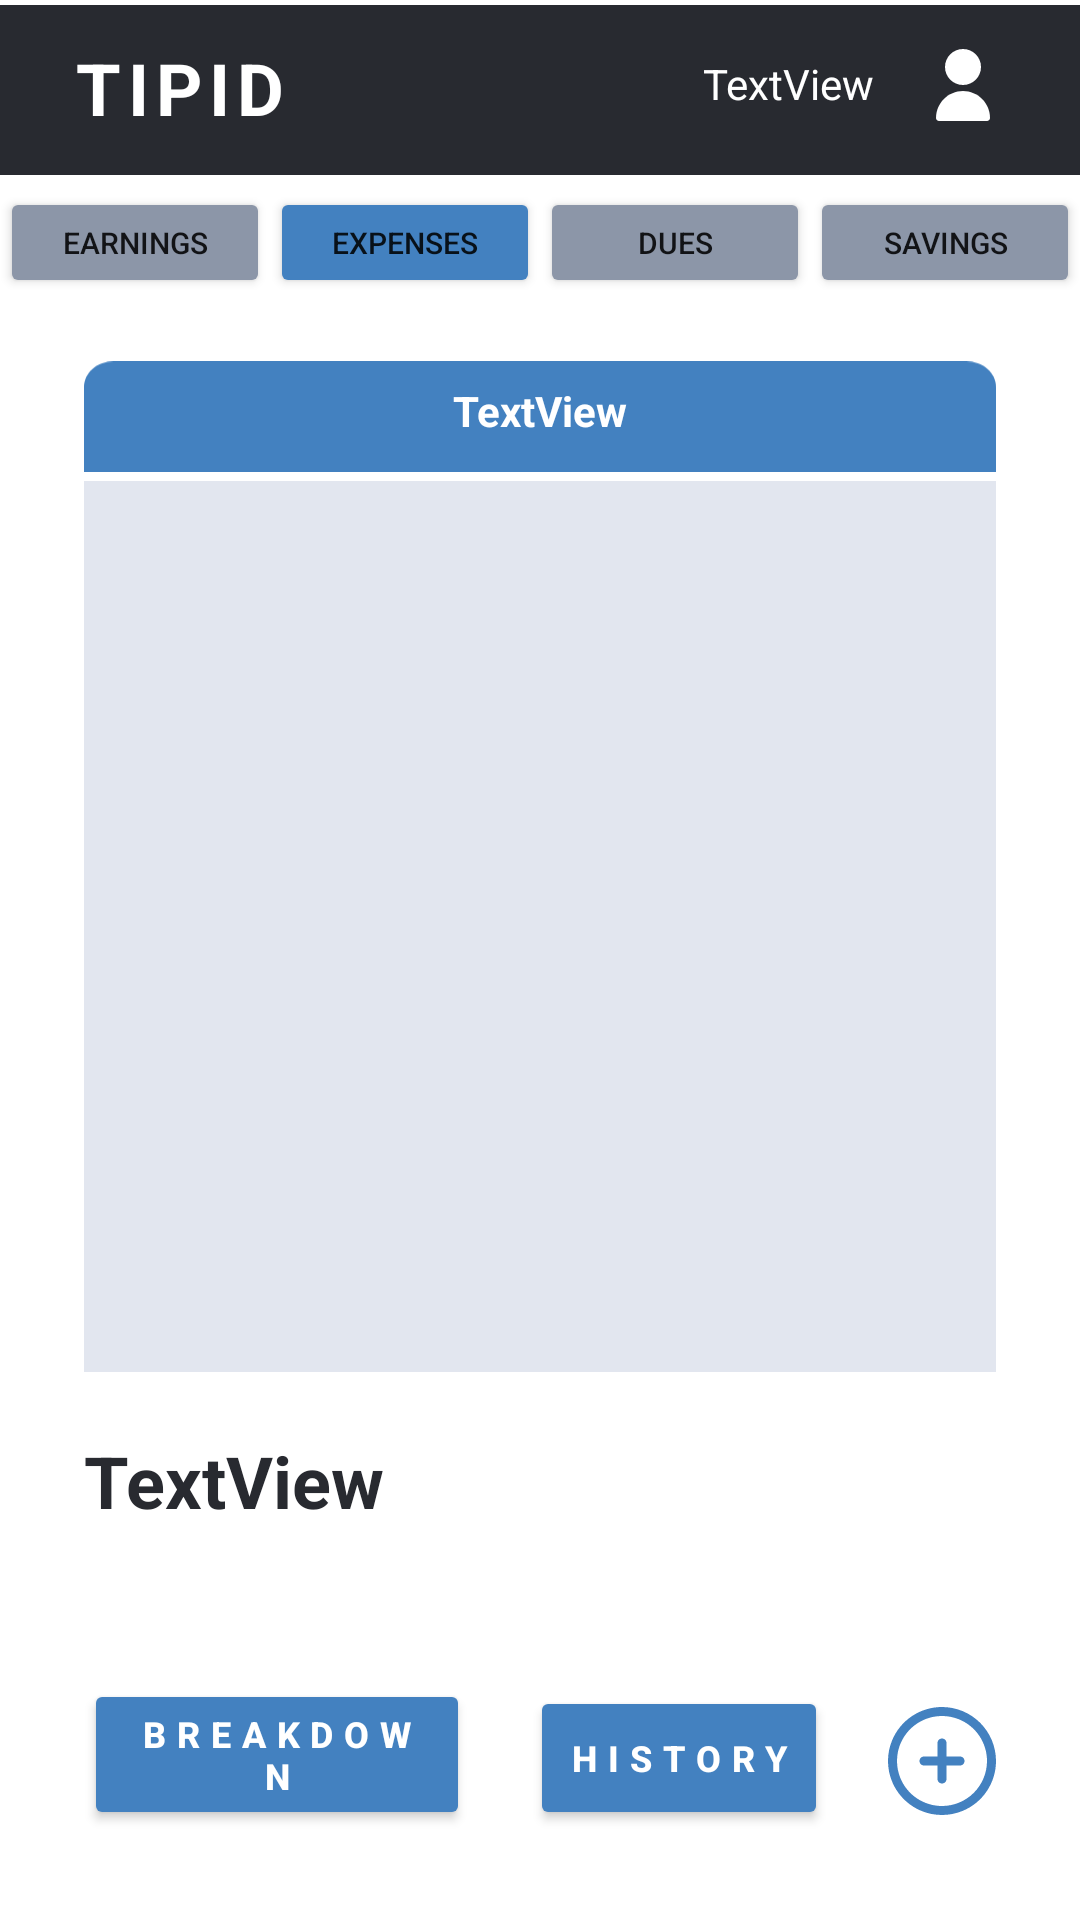

Reconstruct the res/layout file that produces this screen, plus the resources it refers to.
<!-- AndroidManifest.xml: application theme Theme.Tipid -->
<!-- res/layout/activity_expenses.xml -->
<?xml version="1.0" encoding="utf-8"?>
<androidx.constraintlayout.widget.ConstraintLayout xmlns:android="http://schemas.android.com/apk/res/android"
    xmlns:app="http://schemas.android.com/apk/res-auto"
    xmlns:tools="http://schemas.android.com/tools"
    android:layout_width="match_parent"
    android:layout_height="match_parent"
    tools:context=".activity_expenses">

    <ImageView
        android:id="@+id/header_maincontent_background"
        android:layout_width="0dp"
        android:layout_height="wrap_content"
        android:layout_marginTop="-3dp"
        app:layout_constraintEnd_toEndOf="parent"
        app:layout_constraintStart_toStartOf="parent"
        app:layout_constraintTop_toTopOf="parent"
        app:srcCompat="@drawable/ic_header_maincontent_background" />

    <TextView
        android:id="@+id/tvAppName"
        android:layout_width="wrap_content"
        android:layout_height="wrap_content"
        android:layout_marginStart="24dp"
        android:layout_marginLeft="24dp"
        android:layout_marginTop="13dp"
        android:letterSpacing="0.1"
        android:text="@string/tipid"
        android:textColor="#FFFFFF"
        android:textSize="24sp"
        android:textStyle="bold"
        app:layout_constraintEnd_toStartOf="@+id/tvUsername"
        app:layout_constraintStart_toStartOf="@+id/header_maincontent_background"
        app:layout_constraintTop_toTopOf="parent" />

    <ImageButton
        android:id="@+id/btnAccount"
        android:layout_width="30dp"
        android:layout_height="30dp"
        android:layout_marginTop="16dp"
        android:layout_marginEnd="24dp"
        android:layout_marginRight="24dp"
        android:background="#282A30"
        app:layout_constraintEnd_toEndOf="parent"
        app:layout_constraintTop_toTopOf="@+id/header_maincontent_background"
        app:srcCompat="@drawable/ic_account_icon" />

    <TextView
        android:id="@+id/tvUsername"
        android:layout_width="0dp"
        android:layout_height="wrap_content"
        android:layout_marginStart="15dp"
        android:layout_marginLeft="15dp"
        android:layout_marginTop="21dp"
        android:layout_marginEnd="15dp"
        android:layout_marginRight="15dp"
        android:text="TextView"
        android:textColor="#FFFFFF"
        android:textSize="14sp"
        android:textAlignment="textEnd"
        app:layout_constraintEnd_toStartOf="@+id/btnAccount"
        app:layout_constraintStart_toEndOf="@+id/tvAppName"
        app:layout_constraintTop_toTopOf="@+id/header_maincontent_background"
        android:gravity="end" />

    <Button
        android:id="@+id/btnEarnings"
        android:layout_width="0dp"
        android:layout_height="37dp"
        android:elevation="0dp"
        android:insetTop="0dp"
        android:insetBottom="0dp"
        android:text="@string/earnings"
        android:textSize="10sp"
        app:backgroundTint="#8C96A8"
        app:cornerRadius="0dp"
        app:layout_constraintEnd_toStartOf="@+id/btnExpenses"
        app:layout_constraintStart_toStartOf="parent"
        app:layout_constraintTop_toBottomOf="@+id/header_maincontent_background" />

    <Button
        android:id="@+id/btnExpenses"
        android:layout_width="0dp"
        android:layout_height="37dp"
        android:elevation="0dp"
        android:insetTop="0dp"
        android:insetBottom="0dp"
        android:text="@string/expenses"
        android:textSize="10sp"
        app:backgroundTint="#4381C0"
        app:cornerRadius="0dp"
        app:layout_constraintEnd_toStartOf="@+id/btnDues"
        app:layout_constraintStart_toEndOf="@+id/btnEarnings"
        app:layout_constraintTop_toBottomOf="@+id/header_maincontent_background" />

    <Button
        android:id="@+id/btnDues"
        android:layout_width="0dp"
        android:layout_height="37dp"
        android:elevation="0dp"
        android:insetTop="0dp"
        android:insetBottom="0dp"
        android:text="@string/dues"
        android:textSize="10sp"
        app:backgroundTint="#8C96A8"
        app:cornerRadius="0dp"
        app:layout_constraintEnd_toStartOf="@+id/btnSavings"
        app:layout_constraintStart_toEndOf="@+id/btnExpenses"
        app:layout_constraintTop_toBottomOf="@+id/header_maincontent_background" />

    <Button
        android:id="@+id/btnSavings"
        android:layout_width="0dp"
        android:layout_height="37dp"
        android:elevation="0dp"
        android:insetTop="0dp"
        android:insetBottom="0dp"
        android:text="@string/savings"
        android:textSize="10sp"
        app:backgroundTint="#8C96A8"
        app:cornerRadius="0dp"
        app:layout_constraintEnd_toEndOf="parent"
        app:layout_constraintStart_toEndOf="@+id/btnDues"
        app:layout_constraintTop_toBottomOf="@+id/header_maincontent_background" />

    <ImageView
        android:id="@+id/imageView"
        android:layout_width="0dp"
        android:layout_height="wrap_content"
        android:layout_marginStart="28dp"
        android:layout_marginLeft="28dp"
        android:layout_marginTop="120dp"
        android:layout_marginEnd="28dp"
        android:layout_marginRight="28dp"
        app:layout_constraintEnd_toEndOf="parent"
        app:layout_constraintStart_toStartOf="parent"
        app:layout_constraintTop_toTopOf="@+id/header_maincontent_background"
        app:srcCompat="@drawable/ic_label_mediumbackground" />

    <ListView
        android:id="@+id/lvExpensesRecord"
        android:layout_width="0dp"
        android:layout_height="0dp"
        android:layout_marginStart="28dp"
        android:layout_marginLeft="28dp"
        android:layout_marginEnd="28dp"
        android:layout_marginRight="28dp"
        android:background="#E2E6EF"
        app:layout_constraintBottom_toTopOf="@+id/tvExpensesTotal"
        app:layout_constraintEnd_toEndOf="parent"
        app:layout_constraintStart_toStartOf="parent"
        app:layout_constraintTop_toBottomOf="@+id/imageView" />

    <ImageButton
        android:id="@+id/btnAddExpense"
        android:layout_width="0dp"
        android:layout_height="wrap_content"
        android:layout_marginEnd="28dp"
        android:layout_marginRight="28dp"
        android:layout_marginBottom="35dp"
        android:background="#FFFFFF"
        app:layout_constraintBottom_toBottomOf="parent"
        app:layout_constraintEnd_toEndOf="parent"
        app:srcCompat="@drawable/ic_add_icon" />

    <Button
        android:id="@+id/btnBreakdown"
        android:layout_width="0dp"
        android:layout_height="wrap_content"
        android:layout_marginStart="28dp"
        android:layout_marginLeft="28dp"
        android:layout_marginEnd="20dp"
        android:layout_marginRight="20dp"
        android:layout_marginBottom="30dp"
        android:elevation="4dp"
        android:letterSpacing="0.3"
        android:text="@string/breakdown"
        android:textColor="#FFFFFF"
        android:textSize="12sp"
        android:textStyle="bold"
        app:backgroundTint="#4381C0"
        app:cornerRadius="20dp"
        app:layout_constraintBottom_toBottomOf="parent"
        app:layout_constraintEnd_toStartOf="@+id/btnHistory"
        app:layout_constraintStart_toStartOf="parent" />

    <Button
        android:id="@+id/btnHistory"
        android:layout_width="0dp"
        android:layout_height="wrap_content"
        android:layout_marginEnd="20dp"
        android:layout_marginRight="20dp"
        android:layout_marginBottom="30dp"
        android:elevation="4dp"
        android:letterSpacing="0.3"
        android:text="@string/history"
        android:textColor="#FFFFFF"
        android:textSize="12sp"
        android:textStyle="bold"
        app:backgroundTint="#4381C0"
        app:cornerRadius="20dp"
        app:layout_constraintBottom_toBottomOf="parent"
        app:layout_constraintEnd_toStartOf="@+id/btnAddExpense" />

    <TextView
        android:id="@+id/tvRecordLabel"
        android:layout_width="0dp"
        android:layout_height="wrap_content"
        android:layout_marginStart="30dp"
        android:layout_marginLeft="30dp"
        android:layout_marginTop="10dp"
        android:layout_marginEnd="30dp"
        android:layout_marginRight="30dp"
        android:text="TextView"
        android:textColor="#FFFFFF"
        android:textSize="14sp"
        android:textAlignment="center"
        android:textStyle="bold"
        app:layout_constraintEnd_toEndOf="@+id/imageView"
        app:layout_constraintStart_toStartOf="@+id/imageView"
        app:layout_constraintTop_toTopOf="@+id/imageView"
        android:gravity="center_horizontal" />

    <TextView
        android:id="@+id/tvExpensesTotal"
        android:layout_width="0dp"
        android:layout_height="wrap_content"
        android:layout_marginStart="28dp"
        android:layout_marginLeft="28dp"
        android:layout_marginTop="20dp"
        android:layout_marginEnd="28dp"
        android:layout_marginRight="28dp"
        android:layout_marginBottom="50dp"
        android:text="TextView"
        android:textSize="24sp"
        android:textStyle="bold"
        android:textColor="#282A30"
        app:layout_constraintBottom_toTopOf="@+id/btnBreakdown"
        app:layout_constraintEnd_toEndOf="parent"
        app:layout_constraintStart_toStartOf="parent"
        app:layout_constraintTop_toBottomOf="@+id/lvExpensesRecord" />

</androidx.constraintlayout.widget.ConstraintLayout>
<!-- resources referenced by this layout -->
<resources>
  <!-- drawable ic_account_icon (drawable) -->
  <vector xmlns:android="http://schemas.android.com/apk/res/android"
      android:width="24dp"
      android:height="24dp"
      android:viewportWidth="24"
      android:viewportHeight="24">
    <path
        android:pathData="M12,12C15.3137,12 18,9.3137 18,6C18,2.6863 15.3137,0 12,0C8.6863,0 6,2.6863 6,6C6,9.3137 8.6863,12 12,12Z"
        android:fillColor="#ffffff"/>
    <path
        android:pathData="M12,13.9991C7.0317,14.0046 3.0055,18.0308 3,22.9991C3,23.5514 3.4477,23.9991 4,23.9991H20C20.5522,23.9991 21,23.5514 21,22.9991C20.9945,18.0308 16.9683,14.0046 12,13.9991Z"
        android:fillColor="#ffffff"/>
  </vector>
  <!-- drawable ic_header_maincontent_background (drawable) -->
  <vector xmlns:android="http://schemas.android.com/apk/res/android"
      android:width="414dp"
      android:height="65dp"
      android:viewportWidth="360"
      android:viewportHeight="65">
    <path
        android:pathData="M0,0h360v65h-360z"
        android:fillColor="#282A30"/>
  </vector>
  <!-- drawable ic_label_mediumbackground (drawable) -->
  <vector xmlns:android="http://schemas.android.com/apk/res/android"
      android:width="355dp"
      android:height="43dp"
      android:viewportWidth="307"
      android:viewportHeight="43">
    <path
        android:pathData="M0,10C0,4.477 4.477,0 10,0H297C302.523,0 307,4.477 307,10V43H0V10Z"
        android:fillColor="#4381C0"/>
  </vector>
  <string name="breakdown">Breakdown</string>
  <string name="dues">Dues</string>
  <string name="earnings">Earnings</string>
  <string name="expenses">Expenses</string>
  <string name="history">History</string>
  <string name="savings">Savings</string>
  <string name="tipid">TIPID</string>
  <style name="Theme.Tipid" parent="Theme.MaterialComponents.DayNight.NoActionBar">
          
          <item name="colorPrimary">@color/purple_500</item>
          <item name="colorPrimaryVariant">@color/purple_700</item>
          <item name="colorOnPrimary">@color/white</item>
          
          <item name="colorSecondary">@color/teal_200</item>
          <item name="colorSecondaryVariant">@color/teal_700</item>
          <item name="colorOnSecondary">@color/black</item>
          
          <item name="android:statusBarColor" tools:targetApi="l">?attr/colorPrimaryVariant</item>
          
      </style>
  <!-- not gathered from this repository: default colours our renderer supplied (Android Studio template values) -->
  <color name="purple_500">#FF6200EE</color>
  <color name="purple_700">#FF3700B3</color>
  <color name="teal_200">#FF03DAC5</color>
  <color name="teal_700">#FF018786</color>
  <color name="black">#FF000000</color>
  <color name="white">#FFFFFFFF</color>
</resources>
